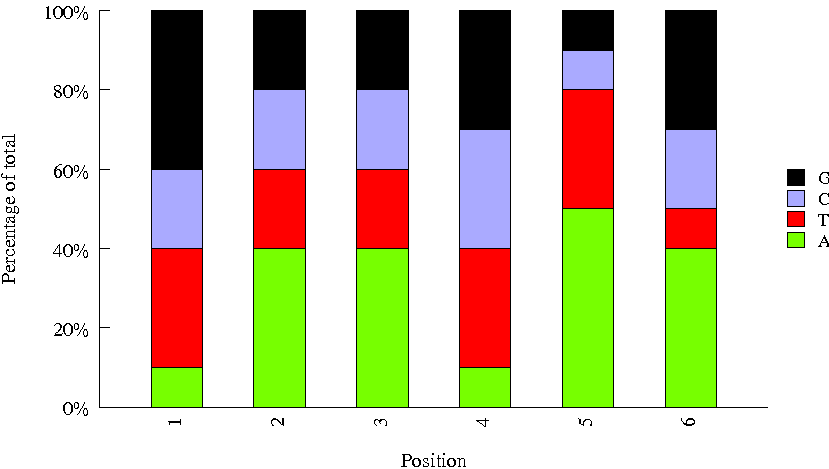

Values plotted in this chart, from the file beside it:
Sequence, name, set
AGTCAA, H_TCRA_BC4, htcra
CTATTCTT, H_TCRA_BC14, htcra
TAGTAAGG, 2, htcra
TCACCTAC, 1, htcra
GCCGAATG, 3, htcra
GTTTCG, H_TCRA_BC6, htcra
TAGACACC, H_TCRA_BC15, htcra
CAAGATAT, H_TCRA_BC13, htcra
CGCGATTA, 4, htcra
TAACGGTC, H_TCRA_BC12, htcra
